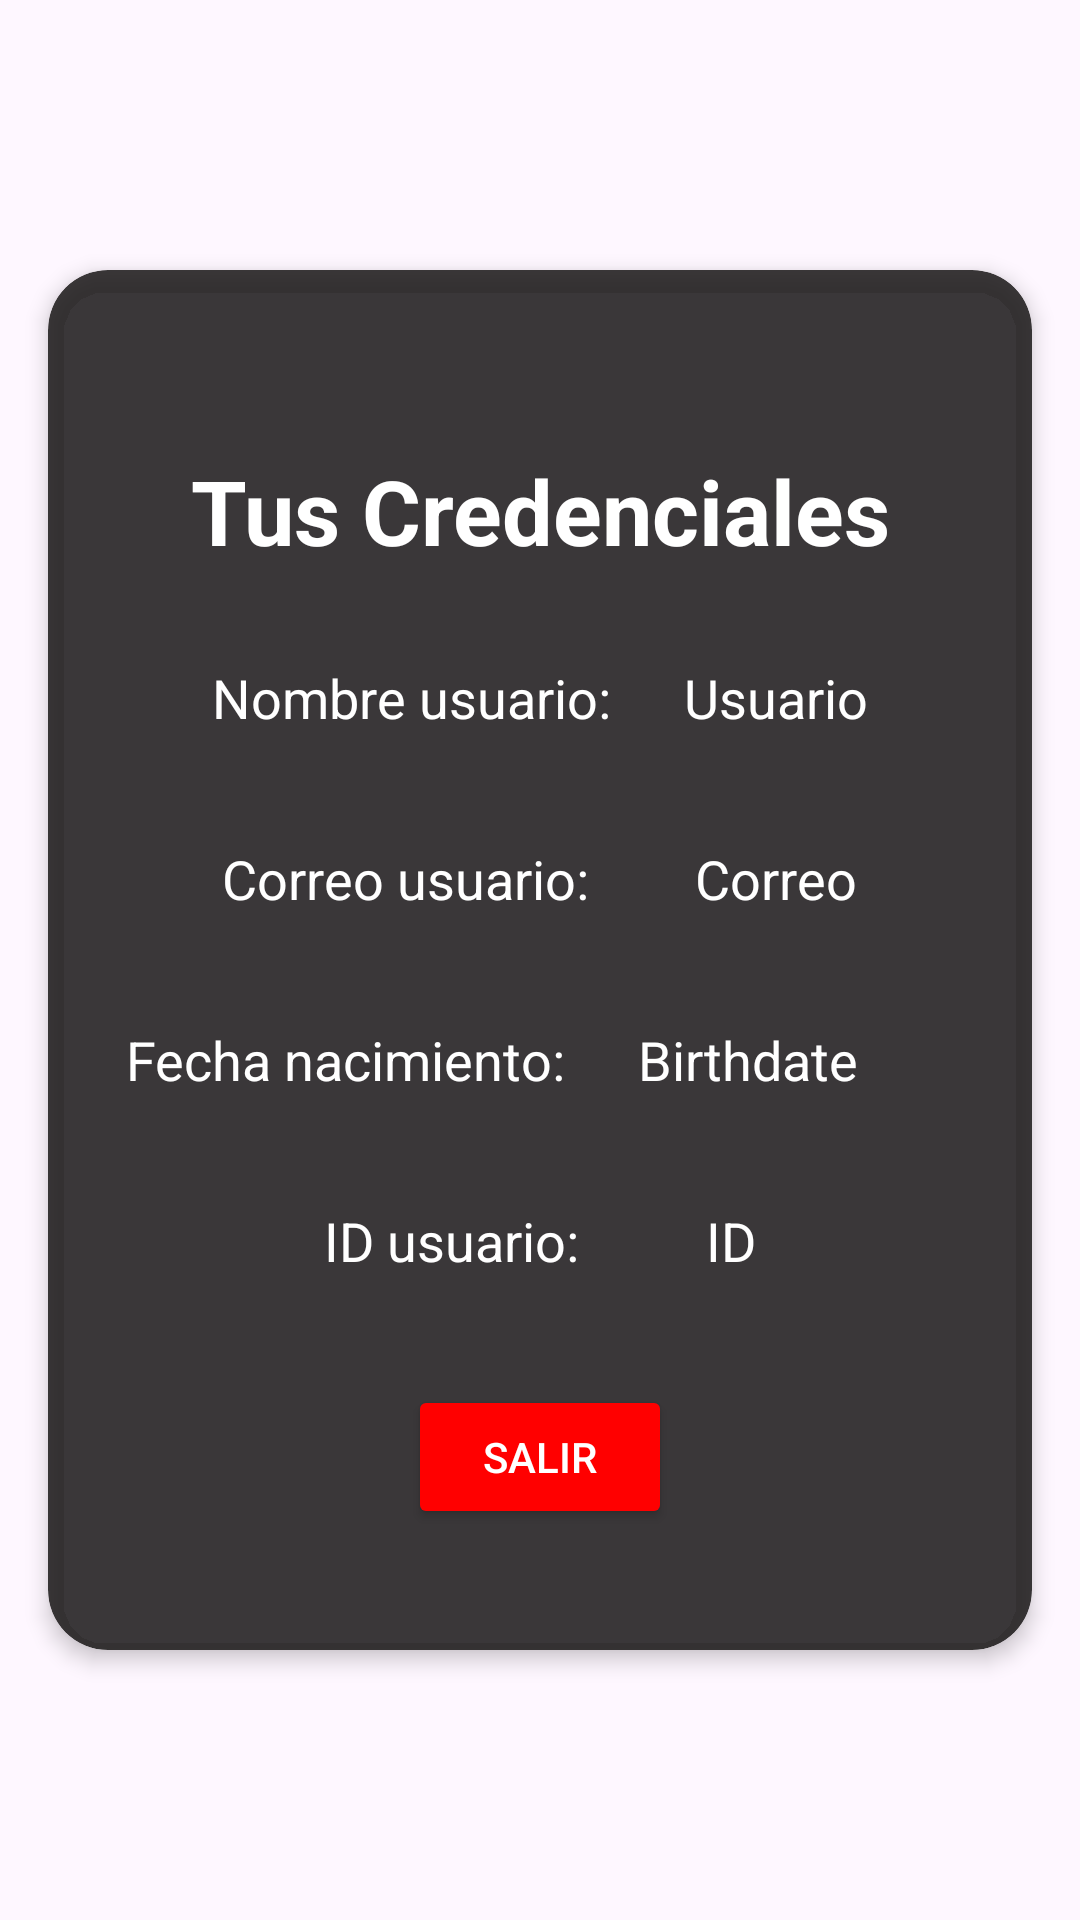

Reconstruct the res/layout file that produces this screen, plus the resources it refers to.
<!-- AndroidManifest.xml: application theme Theme.ParcialFinal -->
<!-- res/layout/fragment_configuracion.xml -->
<?xml version="1.0" encoding="utf-8"?>
<LinearLayout xmlns:android="http://schemas.android.com/apk/res/android"
    xmlns:tools="http://schemas.android.com/tools"
    android:layout_width="match_parent"
    android:layout_height="match_parent"
    xmlns:app="http://schemas.android.com/apk/res-auto"
    tools:context=".ConfiguracionFragment"
    android:orientation="vertical"
    android:gravity="center_horizontal|center_vertical"
    android:background="@drawable/_65b93a6d92f5731252464e459b36aa9">

    <androidx.cardview.widget.CardView
        android:id="@+id/myCardView"
        android:layout_width="match_parent"
        android:layout_height="460dp"
        android:layout_margin="16dp"
        app:cardCornerRadius="20dp"
        app:cardElevation="4dp"
        app:cardBackgroundColor="#D91B1818">

    <LinearLayout
        android:layout_width="match_parent"
        android:layout_height="wrap_content"
        android:orientation="vertical"
        android:layout_gravity="center_vertical"
        android:gravity="center_horizontal"
        android:padding="16dp">

        <TextView
            android:layout_width="match_parent"
            android:layout_height="wrap_content"
            android:text="Tus Credenciales"
            android:textStyle="bold"
            android:textSize="30dp"
            android:textColor="@color/white"
            android:padding="20dp"
            android:gravity="center_horizontal"/>
        <LinearLayout
            android:layout_width="wrap_content"
            android:layout_height="wrap_content">
            <TextView
                android:layout_width="wrap_content"
                android:layout_height="wrap_content"
                android:text="Nombre usuario: "
                android:textSize="18sp"
                android:textColor="@color/white"
                android:padding="10dp"
                android:layout_marginBottom="16dp"/>

            <TextView
                android:id="@+id/textViewNombre"
                android:layout_width="wrap_content"
                android:layout_height="wrap_content"
                android:layout_marginBottom="16dp"
                android:padding="10dp"
                android:textColor="@color/white"
                android:text="Usuario"
                android:textSize="18sp" />
        </LinearLayout>


        <LinearLayout
            android:layout_width="wrap_content"
            android:layout_height="wrap_content">
            <TextView
                android:layout_width="wrap_content"
                android:layout_height="wrap_content"
                android:text="Correo usuario: "
                android:textSize="18sp"
                android:padding="10dp"
                android:textColor="@color/white"
                android:layout_marginBottom="16dp"/>
            <TextView
                android:layout_marginLeft="11dp"
                android:id="@+id/textViewCorreo"
                android:layout_width="match_parent"
                android:layout_height="wrap_content"
                android:text="Correo"
                android:textColor="@color/white"
                android:textSize="18sp"
                android:padding="10dp"
                android:layout_marginBottom="16dp"/>
        </LinearLayout>


        <LinearLayout
            android:layout_width="wrap_content"
            android:layout_height="wrap_content">
            <TextView
                android:layout_width="wrap_content"
                android:layout_height="wrap_content"
                android:text="Fecha nacimiento: "
                android:textSize="18sp"
                android:textColor="@color/white"
                android:padding="10dp"
                android:layout_marginBottom="16dp"/>
            <TextView
                android:id="@+id/textViewdate"
                android:layout_width="130dp"
                android:layout_height="wrap_content"
                android:layout_marginBottom="16dp"
                android:padding="10dp"
                android:textColor="@color/white"
                android:text="Birthdate"
                android:textSize="18sp" />
        </LinearLayout>

        <LinearLayout
            android:layout_width="wrap_content"
            android:layout_height="wrap_content"
            android:layout_marginBottom="10dp">
            <TextView
                android:layout_width="wrap_content"
                android:layout_height="wrap_content"
                android:text="ID usuario: "
                android:textColor="@color/white"
                android:textSize="18sp"
                android:padding="10dp"
                android:layout_marginBottom="16dp"/>
            <TextView
                android:layout_marginLeft="18dp"
                android:id="@+id/textViewContraseña"
                android:layout_width="match_parent"
                android:layout_height="wrap_content"
                android:text="ID"
                android:textSize="18sp"
                android:textColor="@color/white"
                android:padding="10dp"
                android:layout_marginBottom="16dp"/>
        </LinearLayout>

        <Button
            android:id="@+id/btn_cerrar"
            android:layout_width="wrap_content"
            android:layout_height="wrap_content"
            android:text="Salir"
            android:backgroundTint="@color/boton"
            android:textColor="@color/white"/>
    </LinearLayout>
    </androidx.cardview.widget.CardView>
</LinearLayout>
<!-- resources referenced by this layout -->
<resources>
  <color name="boton">#FF0000</color>
  <color name="white">#FFFFFFFF</color>
  <style name="Theme.ParcialFinal" parent="Base.Theme.ParcialFinal" />
  <style name="Base.Theme.ParcialFinal" parent="Theme.Material3.DayNight.NoActionBar">
          
          
      </style>
</resources>
